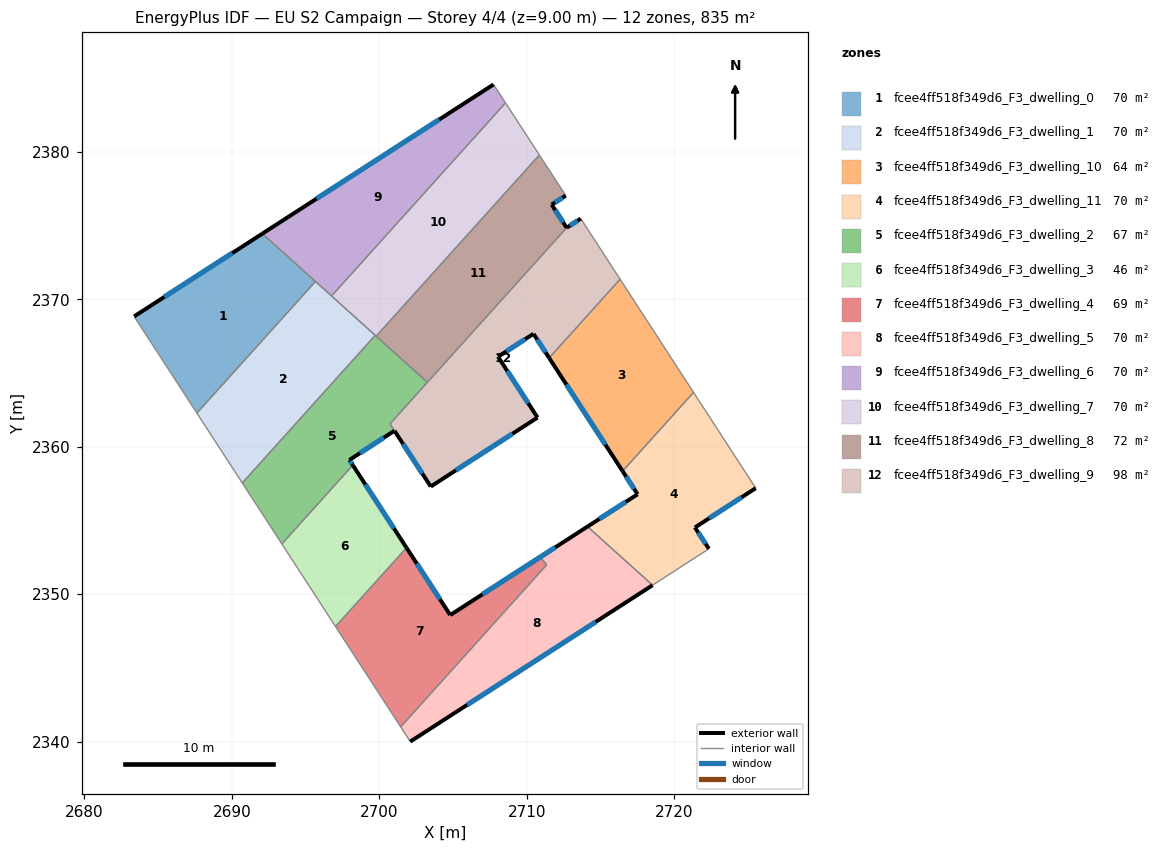
=== STOREY PLAN SPEC (per zone: floor XY polygon, exterior-wall plan segments, windows/doors) ===
zone 1: fcee4ff518f349d6_F3_dwelling_0  (69.6 m²)
  floor: (2695.67, 2371.21) (2687.63, 2362.28) (2683.37, 2368.83) (2692.07, 2374.45)
  exterior wall: (2692.07, 2374.45) – (2683.37, 2368.83)  [10.4 m]
    window: (2690.03, 2373.13) – (2685.42, 2370.15)  [8.7 m²]
  interior walls: 3
zone 2: fcee4ff518f349d6_F3_dwelling_1  (69.6 m²)
  floor: (2699.73, 2367.55) (2690.71, 2357.54) (2687.63, 2362.28) (2695.67, 2371.21)
  interior walls: 5
zone 3: fcee4ff518f349d6_F3_dwelling_10  (63.6 m²)
  floor: (2716.34, 2371.36) (2721.32, 2363.68) (2716.51, 2358.34) (2711.53, 2366.02)
  exterior wall: (2711.53, 2366.02) – (2716.51, 2358.34)  [9.2 m]
    window: (2712.69, 2364.21) – (2715.34, 2360.14)  [7.7 m²]
  interior walls: 3
zone 4: fcee4ff518f349d6_F3_dwelling_11  (69.6 m²)
  floor: (2721.32, 2363.68) (2725.54, 2357.19) (2721.41, 2354.52) (2722.36, 2353.07) (2718.54, 2350.61) (2714.13, 2354.58) (2717.52, 2356.77) (2716.51, 2358.34)
  exterior wall: (2717.52, 2356.77) – (2714.13, 2354.58)  [4.0 m]
    window: (2716.73, 2356.26) – (2714.92, 2355.10)  [3.4 m²]
  exterior wall: (2716.51, 2358.34) – (2717.52, 2356.77)  [1.9 m]
    window: (2716.75, 2357.97) – (2717.28, 2357.14)  [1.6 m²]
  exterior wall: (2721.41, 2354.52) – (2725.54, 2357.19)  [4.9 m]
    window: (2722.38, 2355.15) – (2724.57, 2356.56)  [4.1 m²]
  exterior wall: (2722.36, 2353.07) – (2721.41, 2354.52)  [1.7 m]
    window: (2722.14, 2353.41) – (2721.63, 2354.18)  [1.5 m²]
  interior walls: 4
zone 5: fcee4ff518f349d6_F3_dwelling_2  (67.4 m²)
  floor: (2703.27, 2364.37) (2700.73, 2361.55) (2701.03, 2361.08) (2697.98, 2359.10) (2698.21, 2358.75) (2693.39, 2353.41) (2690.71, 2357.54) (2699.73, 2367.55)
  exterior wall: (2697.98, 2359.10) – (2701.03, 2361.08)  [3.6 m]
    window: (2698.69, 2359.57) – (2700.31, 2360.62)  [3.1 m²]
  exterior wall: (2698.21, 2358.75) – (2697.98, 2359.10)  [0.4 m]
    window: (2698.15, 2358.83) – (2698.03, 2359.02)  [0.4 m²]
  interior walls: 7
zone 6: fcee4ff518f349d6_F3_dwelling_3  (46.4 m²)
  floor: (2698.21, 2358.75) (2701.85, 2353.14) (2697.03, 2347.80) (2693.39, 2353.41)
  exterior wall: (2701.85, 2353.14) – (2698.21, 2358.75)  [6.7 m]
    window: (2700.99, 2354.46) – (2699.06, 2357.43)  [5.6 m²]
  interior walls: 3
zone 7: fcee4ff518f349d6_F3_dwelling_4  (68.6 m²)
  floor: (2710.92, 2352.51) (2711.36, 2351.99) (2701.45, 2340.99) (2697.03, 2347.80) (2701.85, 2353.14) (2704.82, 2348.58)
  exterior wall: (2704.81, 2348.58) – (2701.85, 2353.14)  [5.4 m]
    window: (2704.12, 2349.65) – (2702.54, 2352.07)  [4.6 m²]
  interior walls: 5
zone 8: fcee4ff518f349d6_F3_dwelling_5  (70.5 m²)
  floor: (2718.54, 2350.61) (2702.10, 2340.00) (2701.45, 2340.99) (2711.36, 2351.99) (2710.92, 2352.51) (2704.82, 2348.58) (2714.13, 2354.58)
  exterior wall: (2714.13, 2354.58) – (2704.82, 2348.58)  [11.1 m]
    window: (2711.94, 2353.17) – (2707.00, 2349.99)  [9.3 m²]
  exterior wall: (2702.10, 2340.00) – (2718.54, 2350.61)  [19.6 m]
    window: (2705.96, 2342.49) – (2714.68, 2348.11)  [16.5 m²]
  interior walls: 5
zone 9: fcee4ff518f349d6_F3_dwelling_6  (69.6 m²)
  floor: (2707.75, 2384.57) (2708.56, 2383.32) (2696.77, 2370.22) (2692.07, 2374.45)
  exterior wall: (2707.75, 2384.57) – (2692.07, 2374.45)  [18.7 m]
    window: (2704.07, 2382.19) – (2695.75, 2376.83)  [15.7 m²]
  interior walls: 4
zone 10: fcee4ff518f349d6_F3_dwelling_7  (69.6 m²)
  floor: (2708.56, 2383.32) (2710.86, 2379.78) (2699.79, 2367.50) (2696.77, 2370.22)
  interior walls: 5
zone 11: fcee4ff518f349d6_F3_dwelling_8  (72.5 m²)
  floor: (2710.86, 2379.78) (2712.65, 2377.03) (2711.70, 2376.42) (2712.71, 2374.85) (2703.27, 2364.37) (2699.79, 2367.50)
  exterior wall: (2711.70, 2376.42) – (2712.65, 2377.03)  [1.1 m]
    window: (2711.92, 2376.56) – (2712.43, 2376.89)  [1.0 m²]
  exterior wall: (2712.71, 2374.85) – (2711.70, 2376.42)  [1.9 m]
    window: (2712.47, 2375.22) – (2711.93, 2376.05)  [1.6 m²]
  interior walls: 4
zone 12: fcee4ff518f349d6_F3_dwelling_9  (98.0 m²)
  floor: (2713.67, 2375.47) (2716.34, 2371.36) (2711.53, 2366.02) (2710.46, 2367.66) (2708.06, 2366.10) (2710.74, 2361.98) (2703.49, 2357.30) (2700.73, 2361.55) (2712.71, 2374.85)
  exterior wall: (2713.67, 2375.47) – (2712.71, 2374.85)  [1.1 m]
    window: (2713.44, 2375.32) – (2712.94, 2375.00)  [1.0 m²]
  exterior wall: (2710.46, 2367.66) – (2711.53, 2366.02)  [2.0 m]
    window: (2710.71, 2367.27) – (2711.28, 2366.40)  [1.6 m²]
  exterior wall: (2708.06, 2366.10) – (2710.46, 2367.66)  [2.9 m]
    window: (2708.62, 2366.47) – (2709.90, 2367.29)  [2.4 m²]
  exterior wall: (2710.74, 2361.98) – (2708.06, 2366.10)  [4.9 m]
    window: (2710.11, 2362.95) – (2708.69, 2365.13)  [4.2 m²]
  exterior wall: (2703.49, 2357.30) – (2710.74, 2361.98)  [8.6 m]
    window: (2705.19, 2358.40) – (2709.04, 2360.88)  [7.3 m²]
  exterior wall: (2701.03, 2361.08) – (2703.49, 2357.30)  [4.5 m]
    window: (2701.61, 2360.19) – (2702.92, 2358.18)  [3.8 m²]
  interior walls: 5

=== DERIVED (storey summary) ===
Building: EU S2 Campaign
Storey: 4 of 4  (floor level z = 9.00 m)
Storey gross floor area: 834.9 m²
Zones on this storey: 12
  - fcee4ff518f349d6_F3_dwelling_0: floor 69.6 m²; exterior wall 10.4 m (31.1 m²); 1 window(s) 8.7 m²; WWR 28.1%
  - fcee4ff518f349d6_F3_dwelling_1: floor 69.6 m²
  - fcee4ff518f349d6_F3_dwelling_10: floor 63.6 m²; exterior wall 9.2 m (27.5 m²); 1 window(s) 7.7 m²; WWR 28.1%
  - fcee4ff518f349d6_F3_dwelling_11: floor 69.6 m²; exterior wall 12.6 m (37.7 m²); 4 window(s) 10.6 m²; WWR 28.1%
  - fcee4ff518f349d6_F3_dwelling_2: floor 67.4 m²; exterior wall 4.1 m (12.2 m²); 2 window(s) 3.4 m²; WWR 28.1%
  - fcee4ff518f349d6_F3_dwelling_3: floor 46.4 m²; exterior wall 6.7 m (20.1 m²); 1 window(s) 5.6 m²; WWR 28.1%
  - fcee4ff518f349d6_F3_dwelling_4: floor 68.6 m²; exterior wall 5.4 m (16.3 m²); 1 window(s) 4.6 m²; WWR 28.1%
  - fcee4ff518f349d6_F3_dwelling_5: floor 70.5 m²; exterior wall 30.6 m (91.9 m²); 2 window(s) 25.9 m²; WWR 28.1%
  - fcee4ff518f349d6_F3_dwelling_6: floor 69.6 m²; exterior wall 18.7 m (56.0 m²); 1 window(s) 15.7 m²; WWR 28.1%
  - fcee4ff518f349d6_F3_dwelling_7: floor 69.6 m²
  - fcee4ff518f349d6_F3_dwelling_8: floor 72.5 m²; exterior wall 3.0 m (9.0 m²); 2 window(s) 2.5 m²; WWR 28.1%
  - fcee4ff518f349d6_F3_dwelling_9: floor 98.0 m²; exterior wall 24.0 m (72.0 m²); 6 window(s) 20.3 m²; WWR 28.1%
Zone adjacency (shared interzone walls):
  - fcee4ff518f349d6_F3_dwelling_0 ↔ fcee4ff518f349d6_F3_dwelling_1
  - fcee4ff518f349d6_F3_dwelling_0 ↔ fcee4ff518f349d6_F3_dwelling_6
  - fcee4ff518f349d6_F3_dwelling_1 ↔ fcee4ff518f349d6_F3_dwelling_2
  - fcee4ff518f349d6_F3_dwelling_1 ↔ fcee4ff518f349d6_F3_dwelling_6
  - fcee4ff518f349d6_F3_dwelling_1 ↔ fcee4ff518f349d6_F3_dwelling_7
  - fcee4ff518f349d6_F3_dwelling_10 ↔ fcee4ff518f349d6_F3_dwelling_11
  - fcee4ff518f349d6_F3_dwelling_10 ↔ fcee4ff518f349d6_F3_dwelling_9
  - fcee4ff518f349d6_F3_dwelling_11 ↔ fcee4ff518f349d6_F3_dwelling_5
  - fcee4ff518f349d6_F3_dwelling_2 ↔ fcee4ff518f349d6_F3_dwelling_3
  - fcee4ff518f349d6_F3_dwelling_2 ↔ fcee4ff518f349d6_F3_dwelling_7
  - fcee4ff518f349d6_F3_dwelling_2 ↔ fcee4ff518f349d6_F3_dwelling_8
  - fcee4ff518f349d6_F3_dwelling_2 ↔ fcee4ff518f349d6_F3_dwelling_9
  - fcee4ff518f349d6_F3_dwelling_3 ↔ fcee4ff518f349d6_F3_dwelling_4
  - fcee4ff518f349d6_F3_dwelling_4 ↔ fcee4ff518f349d6_F3_dwelling_5
  - fcee4ff518f349d6_F3_dwelling_6 ↔ fcee4ff518f349d6_F3_dwelling_7
  - fcee4ff518f349d6_F3_dwelling_7 ↔ fcee4ff518f349d6_F3_dwelling_8
  - fcee4ff518f349d6_F3_dwelling_8 ↔ fcee4ff518f349d6_F3_dwelling_9